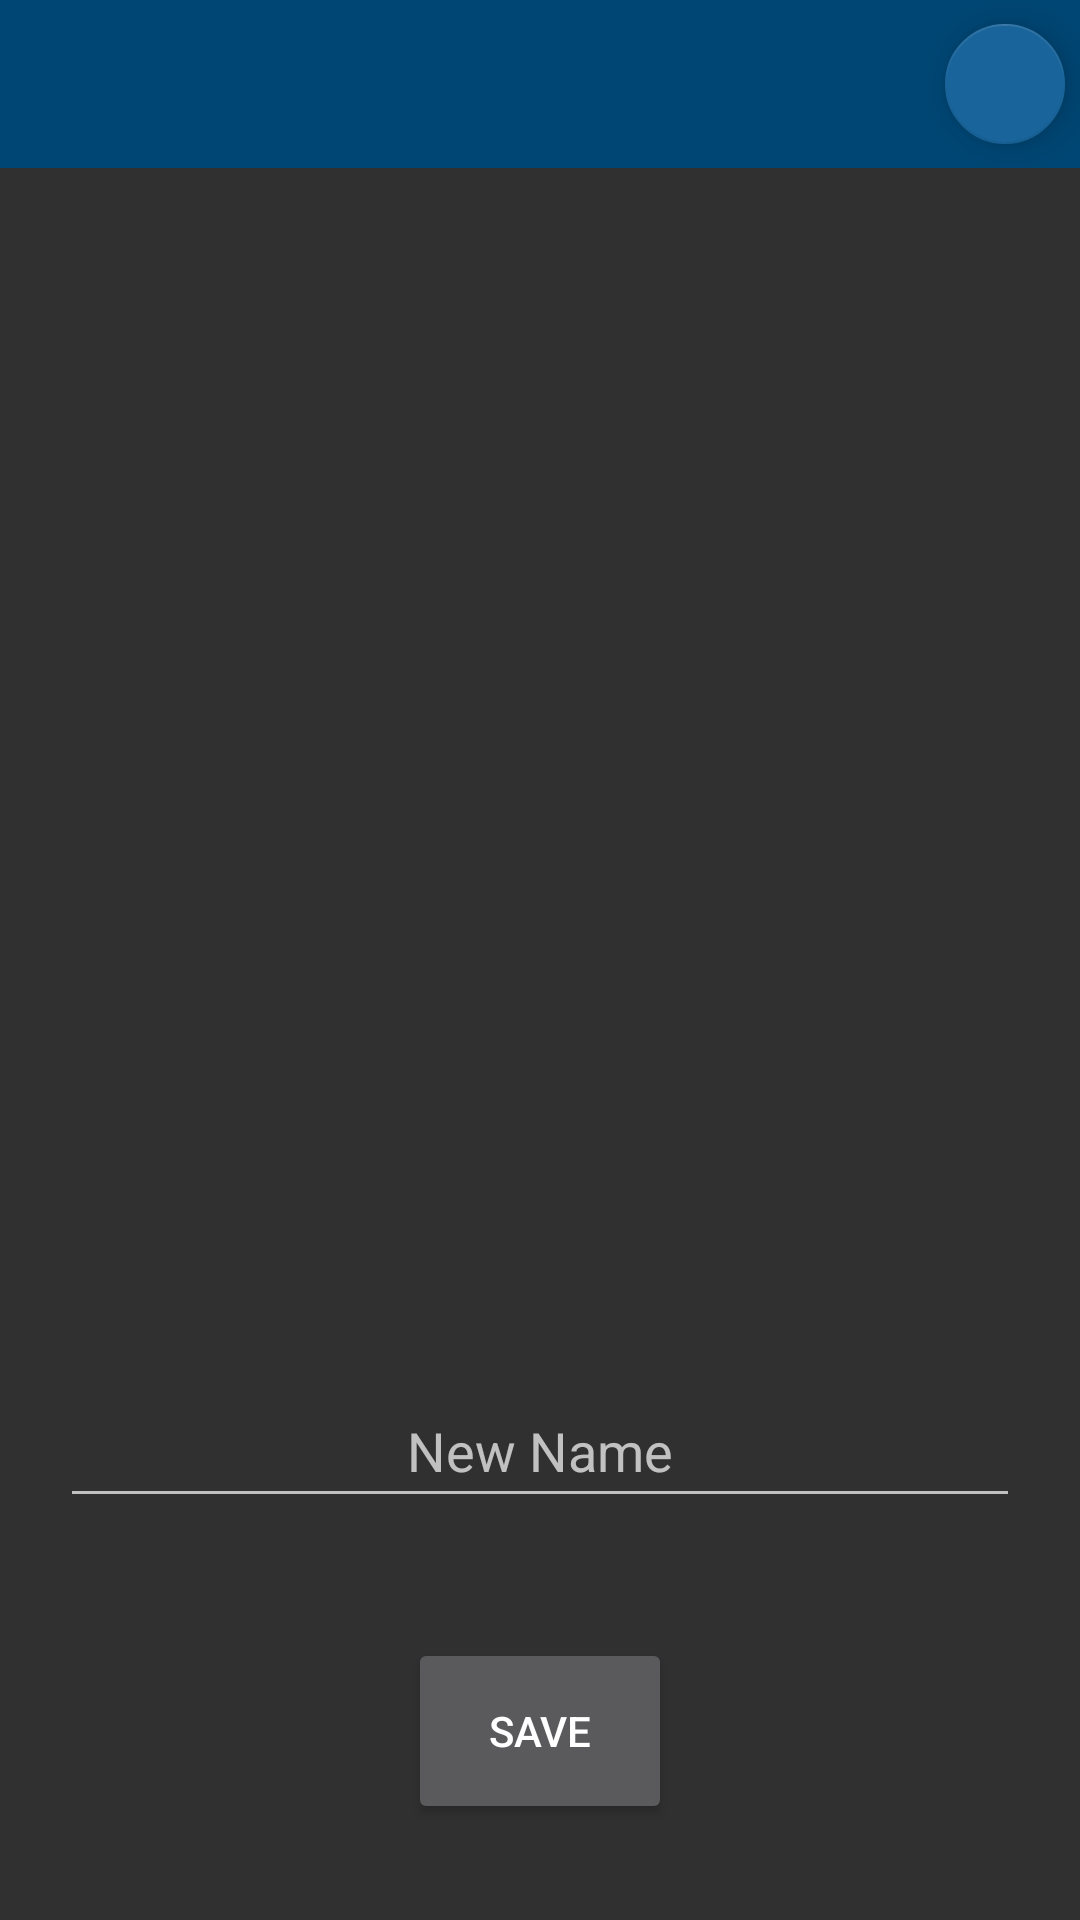

Here is an Android app screen rendered from its layout file. Give the layout XML and the strings, colors and styles it references.
<!-- AndroidManifest.xml: application theme AppTheme -->
<!-- res/layout/profile_name_change.xml -->
<?xml version="1.0" encoding="utf-8"?>
<androidx.constraintlayout.widget.ConstraintLayout xmlns:android="http://schemas.android.com/apk/res/android"
    xmlns:app="http://schemas.android.com/apk/res-auto"
    xmlns:tools="http://schemas.android.com/tools"
    android:layout_width="match_parent"
    android:layout_height="match_parent"
    tools:context=".ProfilenameChange"

    android:id="@+id/nameChangeFrame"
    android:fitsSystemWindows="true">


    <com.google.android.material.floatingactionbutton.FloatingActionButton
        android:id="@+id/back_button_name_change"
        android:layout_width="wrap_content"
        android:layout_height="wrap_content"
        android:layout_margin="5dp"
        android:layout_marginTop="5dp"
        app:fabSize="mini"
        android:layout_marginBottom="5dp"
        android:clickable="true"
        android:contentDescription="Back Button"


        app:layout_constraintBottom_toTopOf="@+id/imageView"
        app:layout_constraintEnd_toEndOf="parent"
        app:layout_constraintTop_toTopOf="parent"
        app:srcCompat="@drawable/ic_baseline_arrow_back_24" />

    <include
        android:id="@+id/toolbar_bill_split_trans"
        layout="@layout/toolbar"
        android:layout_width="match_parent"
        android:layout_height="wrap_content"
        app:layout_constraintEnd_toEndOf="parent"
        app:layout_constraintStart_toStartOf="parent"
        app:layout_constraintTop_toTopOf="parent" />

    <ImageView
        android:id="@+id/imageView"
        android:layout_width="match_parent"
        android:layout_height="402dp"
        app:layout_constraintEnd_toEndOf="parent"
        app:layout_constraintStart_toStartOf="parent"
        app:layout_constraintTop_toBottomOf="@+id/toolbar_bill_split_trans"
        app:srcCompat="@drawable/change_name" />

    <EditText
        android:id="@+id/newNameText"
        android:layout_width="match_parent"
        android:layout_height="wrap_content"
        android:layout_marginStart="20dp"
        android:layout_marginEnd="20dp"
        android:ems="10"
        android:hint="New Name"
        android:inputType="textPersonName"
        android:minHeight="48dp"
        android:textAlignment="center"
        app:layout_constraintEnd_toEndOf="parent"
        app:layout_constraintStart_toStartOf="parent"
        app:layout_constraintTop_toBottomOf="@+id/imageView" />

    <Button
        android:id="@+id/nameChangeSave"
        android:layout_width="wrap_content"
        android:layout_height="62dp"
        android:layout_marginTop="40dp"
        android:insetTop="6dp"
        android:minHeight="32dp"
        android:text="Save"
        app:layout_constraintEnd_toEndOf="parent"
        app:layout_constraintStart_toStartOf="parent"
        app:layout_constraintTop_toBottomOf="@+id/newNameText" />

</androidx.constraintlayout.widget.ConstraintLayout>
<!-- res/layout/toolbar.xml (included above) -->
<?xml version="1.0" encoding="utf-8"?>
<androidx.appcompat.widget.Toolbar xmlns:android="http://schemas.android.com/apk/res/android"
    android:id="@+id/toolbar"
    android:layout_width="match_parent"
    android:layout_height="?attr/actionBarSize"
    android:background="@color/toolbarcolor"
    android:fitsSystemWindows="true">

    <TextView
        android:id="@+id/toolbarTitle"
        android:layout_width="wrap_content"
        android:layout_height="wrap_content"
        android:layout_gravity="center"

        android:textColor="@android:color/white"
        android:textSize="20sp"
        android:textStyle="bold" />

</androidx.appcompat.widget.Toolbar>
<!-- resources referenced by this layout -->
<resources>
  <color name="toolbarcolor">#004674</color>
  <style name="AppTheme" parent="Theme.AppCompat.NoActionBar">
          
          <item name="colorPrimary">#19649B</item>
          <item name="colorPrimaryDark">#19649B</item>
          <item name="colorAccent">#19649B</item>
          <item name="android:statusBarColor">#004674</item>
  
      </style>
</resources>
